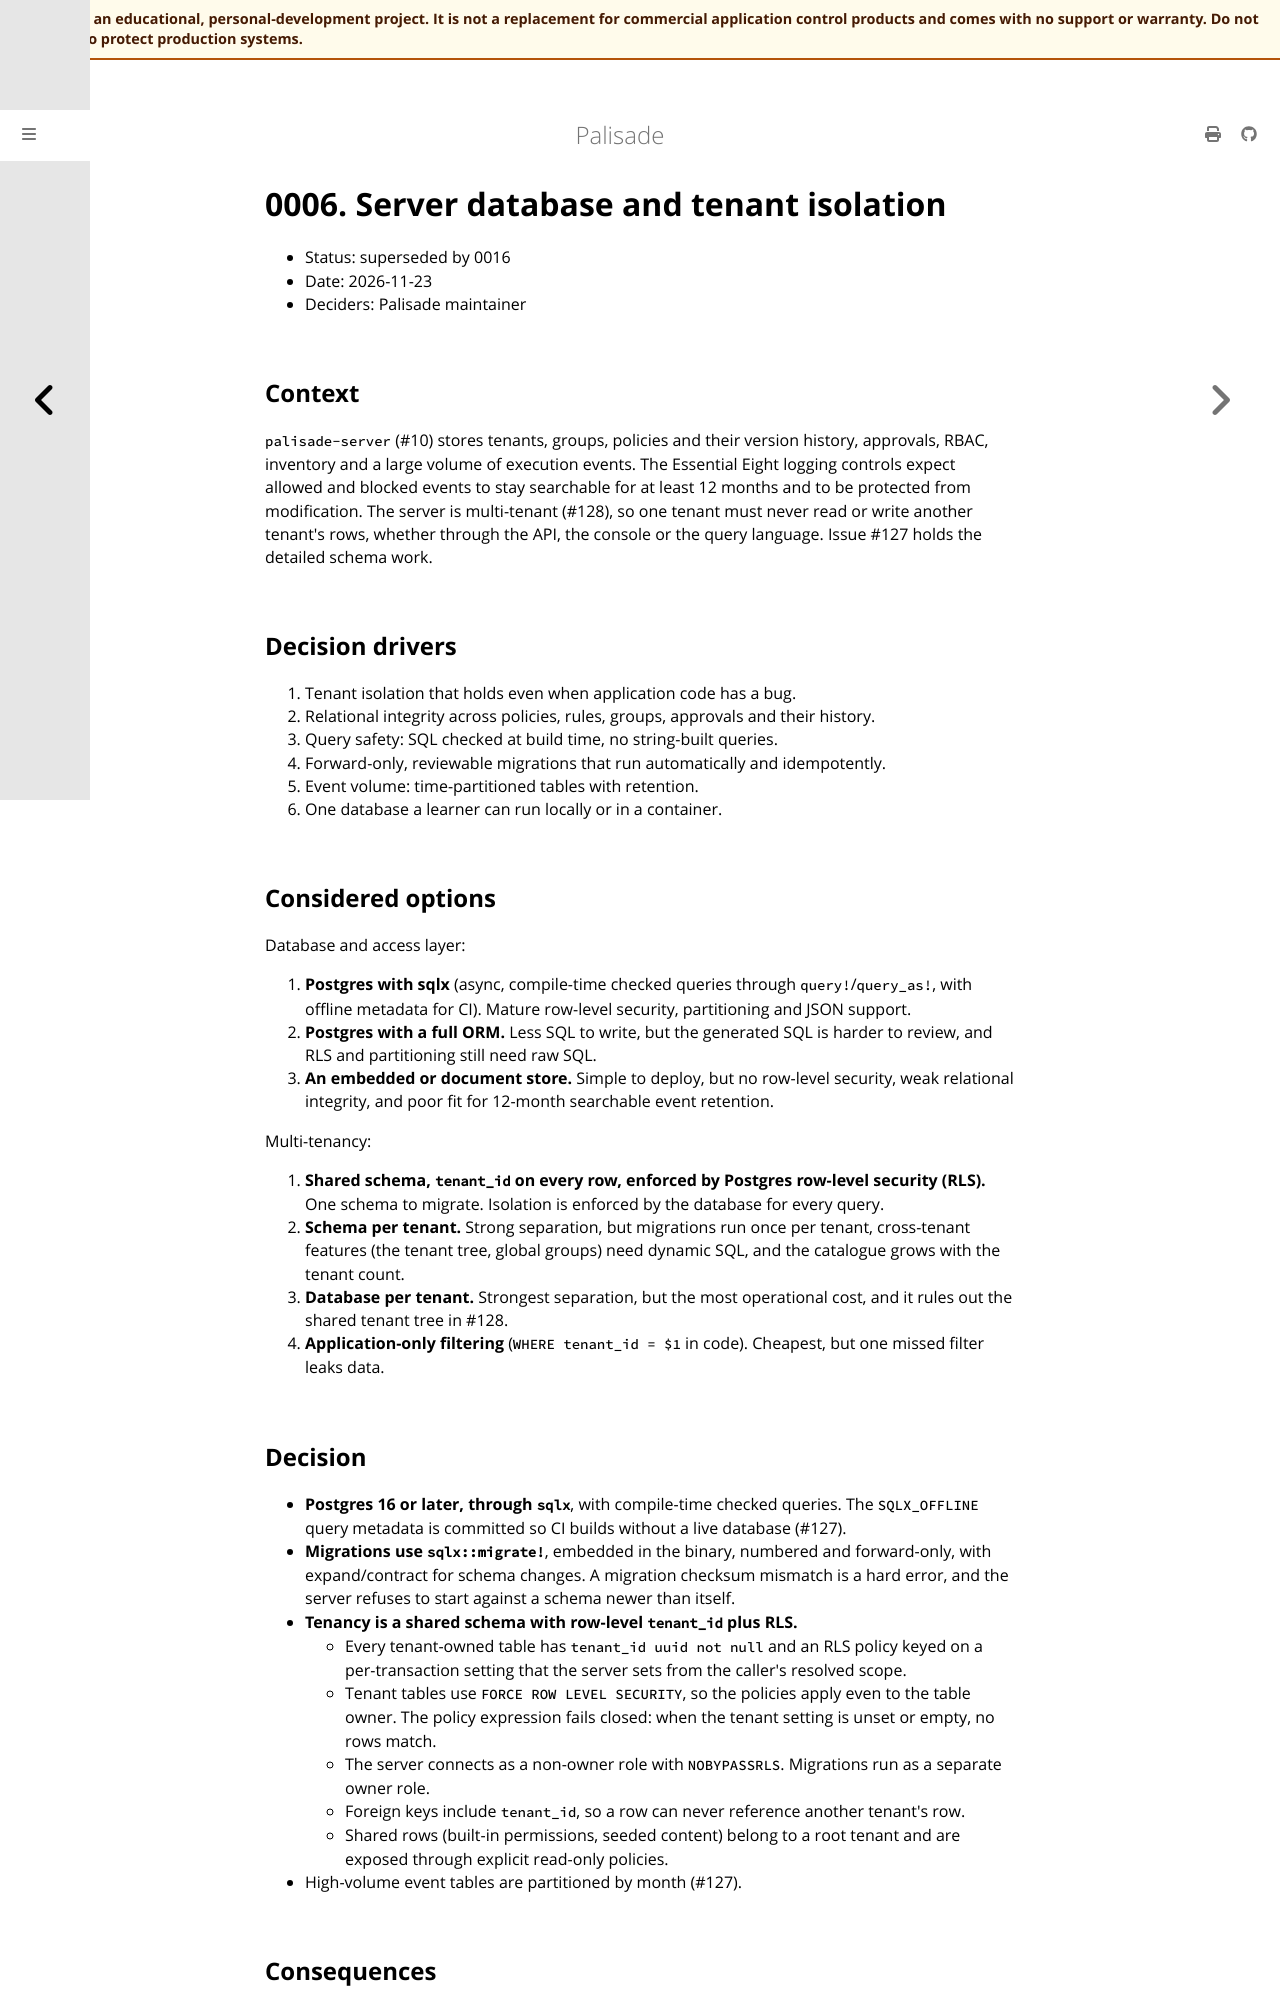

repository: jusso-dev/palisade · page: latest/docs/adr/0006-server-database.html · generator: mdbook

# 0006. Server database and tenant isolation

- Status: superseded by 0016
- Date: 2026-11-23
- Deciders: Palisade maintainer

## Context

`palisade-server` (#10) stores tenants, groups, policies and their version history, approvals,
RBAC, inventory and a large volume of execution events. The Essential Eight logging controls
expect allowed and blocked events to stay searchable for at least 12 months and to be protected
from modification. The server is multi-tenant (#128), so one tenant must never read or write
another tenant's rows, whether through the API, the console or the query language. Issue #127
holds the detailed schema work.

## Decision drivers

1. Tenant isolation that holds even when application code has a bug.
2. Relational integrity across policies, rules, groups, approvals and their history.
3. Query safety: SQL checked at build time, no string-built queries.
4. Forward-only, reviewable migrations that run automatically and idempotently.
5. Event volume: time-partitioned tables with retention.
6. One database a learner can run locally or in a container.

## Considered options

Database and access layer:

1. **Postgres with sqlx** (async, compile-time checked queries through `query!`/`query_as!`, with
   offline metadata for CI). Mature row-level security, partitioning and JSON support.
2. **Postgres with a full ORM.** Less SQL to write, but the generated SQL is harder to review,
   and RLS and partitioning still need raw SQL.
3. **An embedded or document store.** Simple to deploy, but no row-level security, weak
   relational integrity, and poor fit for 12-month searchable event retention.

Multi-tenancy:

1. **Shared schema, `tenant_id` on every row, enforced by Postgres row-level security (RLS).**
   One schema to migrate. Isolation is enforced by the database for every query.
2. **Schema per tenant.** Strong separation, but migrations run once per tenant, cross-tenant
   features (the tenant tree, global groups) need dynamic SQL, and the catalogue grows with the
   tenant count.
3. **Database per tenant.** Strongest separation, but the most operational cost, and it rules
   out the shared tenant tree in #128.
4. **Application-only filtering** (`WHERE tenant_id = $1` in code). Cheapest, but one missed
   filter leaks data.
